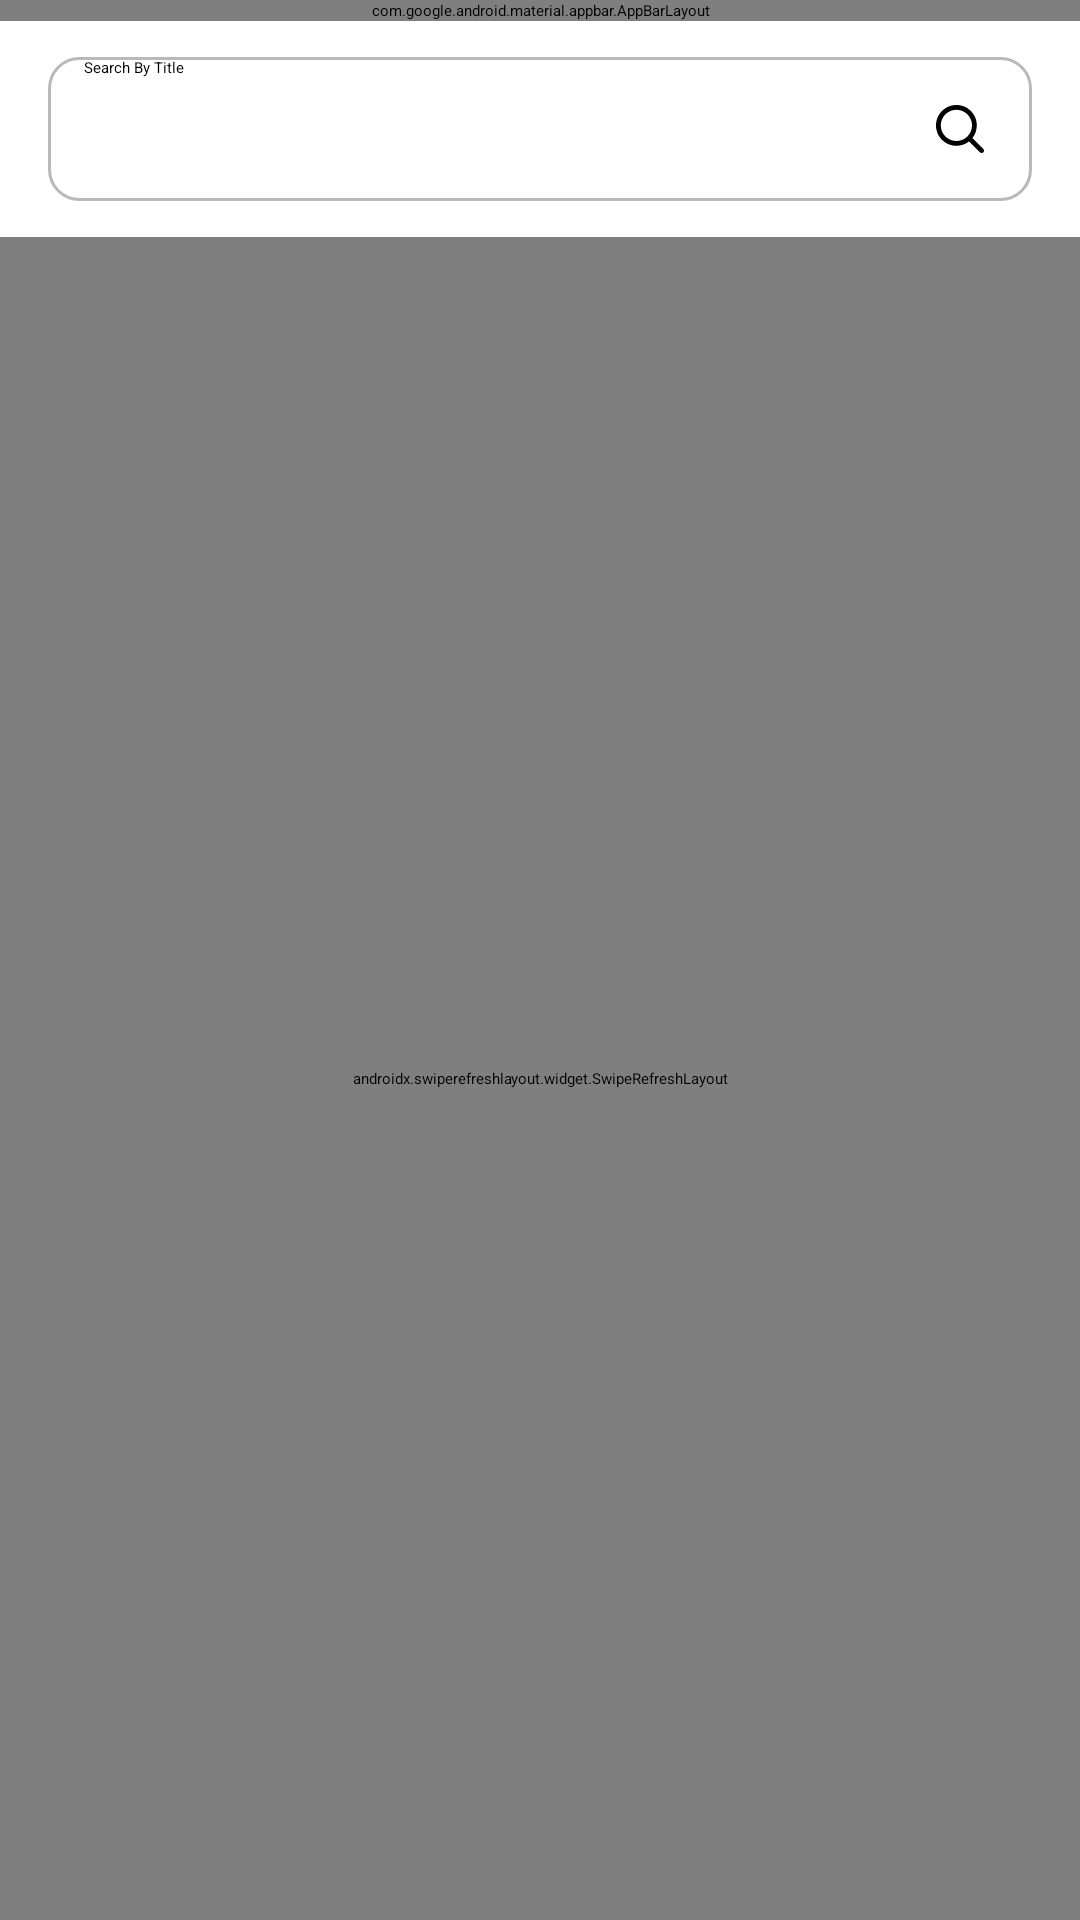

Produce the Android XML layout that renders to this screen, including the resource entries it uses.
<!-- AndroidManifest.xml: application theme Theme.App.Launch -->
<!-- res/layout/fragment_photo_thumbnail_list.xml -->
<?xml version="1.0" encoding="utf-8"?>
<layout xmlns:android="http://schemas.android.com/apk/res/android"
    xmlns:app="http://schemas.android.com/apk/res-auto"
    xmlns:tools="http://schemas.android.com/tools">



    <androidx.constraintlayout.widget.ConstraintLayout
        android:layout_width="match_parent"
        android:layout_height="match_parent"
        tools:context=".presentation.photocomment.view.PhotoCommentFragment">

        <com.google.android.material.appbar.AppBarLayout
            android:id="@+id/appBar"
            android:layout_width="match_parent"
            android:layout_height="wrap_content"
            app:layout_constraintTop_toTopOf="parent"
            android:theme="@style/Theme.AslCodingTestProject.AppBarOverlay">

            <androidx.appcompat.widget.Toolbar
                android:id="@+id/toolbar"
                android:layout_width="match_parent"
                android:layout_height="?attr/actionBarSize"
                android:background="?attr/colorPrimary"
                app:title="@string/app_name"
                app:popupTheme="@style/Theme.AslCodingTestProject.PopupOverlay" />

        </com.google.android.material.appbar.AppBarLayout>

        <TextView
            android:id="@+id/tvStatus"
            android:layout_width="match_parent"
            android:layout_height="40dp"
            android:gravity="center"
            android:text="@string/common_no_internet"
            android:textColor="@color/error"
            android:textSize="16sp"
            android:visibility="gone"
            app:layout_constraintBottom_toTopOf="@id/searchBar"
            app:layout_constraintEnd_toEndOf="parent"
            app:layout_constraintStart_toStartOf="parent"
            app:layout_constraintTop_toBottomOf="@+id/appBar"
            tools:visibility="visible" />

        <RelativeLayout
            android:id="@+id/searchBar"
            android:layout_width="match_parent"
            android:layout_height="72dp"
            android:background="@color/white"
            android:gravity="center_vertical"
            android:paddingHorizontal="16dp"
            app:layout_constraintBottom_toTopOf="@id/llRefresh"
            app:layout_constraintTop_toBottomOf="@id/tvStatus">

            <EditText
                android:id="@+id/etSearch"
                android:layout_width="match_parent"
                android:layout_height="48dp"
                android:background="@drawable/search_bg"
                android:hint="@string/common_search_by_title"
                android:autofillHints=""
                android:imeOptions="actionNext"
                android:inputType="text"
                android:maxLines="1"
                android:paddingHorizontal="12dp" />

            <ImageView
                android:id="@+id/ivSearch"
                android:layout_width="48dp"
                android:layout_height="48dp"
                android:layout_alignParentEnd="true"
                android:contentDescription="@string/common_search_button"
                android:clickable="true"
                android:focusable="true"
                android:padding="16dp"
                android:src="@drawable/icn_search" />


        </RelativeLayout>

        <androidx.swiperefreshlayout.widget.SwipeRefreshLayout
            android:id="@+id/llRefresh"
            android:layout_width="match_parent"
            android:layout_height="0dp"
            app:layout_constraintBottom_toBottomOf="parent"
            app:layout_constraintEnd_toEndOf="parent"
            app:layout_constraintStart_toStartOf="parent"
            app:layout_constraintTop_toBottomOf="@+id/searchBar">

            <androidx.recyclerview.widget.RecyclerView
                android:id="@+id/rvPhotoThumbnail"
                android:layout_width="match_parent"
                android:layout_height="match_parent"
                android:orientation="vertical"
                app:layoutManager="androidx.recyclerview.widget.GridLayoutManager"

                app:spanCount="2"
                tools:listitem="@layout/item_photo_holder_thumbnail" />

        </androidx.swiperefreshlayout.widget.SwipeRefreshLayout>



    </androidx.constraintlayout.widget.ConstraintLayout>
</layout>
<!-- res/layout/item_photo_holder_thumbnail.xml (included above) -->
<?xml version="1.0" encoding="utf-8"?>
<layout
    xmlns:android="http://schemas.android.com/apk/res/android"
    xmlns:app="http://schemas.android.com/apk/res-auto">

    <data>
        <variable
            name="photo"
            type="com.example.aslcodingtestproject.view.viewdata.PhotoItem" />
    </data>

    <androidx.cardview.widget.CardView
        android:id="@+id/cvPhoto"
        android:layout_width="match_parent"
        android:layout_height="wrap_content"
        android:background="@color/white"
        android:layout_margin="10dp"
        android:clickable="true"
        android:focusable="true"
        app:cardCornerRadius="16dp"
        app:cardElevation="5dp">

        <androidx.constraintlayout.widget.ConstraintLayout
            android:layout_width="match_parent"
            android:layout_height="match_parent">

            <ImageView
                android:id="@+id/ivPhoto"
                android:layout_width="match_parent"
                android:layout_height="wrap_content"
                app:layout_constraintTop_toTopOf="parent"
                app:layout_constraintStart_toStartOf="parent"
                app:layout_constraintBottom_toTopOf="@id/divider"
                app:layout_constraintEnd_toEndOf="parent"
                android:transitionName="ivPhotoSmall"
                app:imageUrl="@{photo.thumbnailUrl}"
                android:contentDescription="@string/big_photo_from_api"
                android:minHeight="100dp"
                android:maxHeight="600dp"/>

            <com.google.android.material.divider.MaterialDivider
                android:id="@+id/divider"
                android:layout_width="match_parent"
                android:layout_height="1dp"
                app:layout_constraintTop_toBottomOf="@id/ivPhoto"
                />

            <TextView
                android:id="@+id/tvTitle"
                android:layout_width="match_parent"
                android:layout_height="wrap_content"
                app:layout_constraintTop_toBottomOf="@id/divider"
                app:layout_constraintBottom_toBottomOf="parent"
                app:layout_constraintStart_toStartOf="parent"
                app:layout_constraintEnd_toEndOf="parent"
                app:imageTitle="@{photo.title}"
                android:padding="15dp"
                android:textAlignment="center"
                android:maxLines="3"/>

        </androidx.constraintlayout.widget.ConstraintLayout>

    </androidx.cardview.widget.CardView>


</layout>
<!-- resources referenced by this layout -->
<resources>
  <color name="error">#FFFF0000</color>
  <color name="white">#FFFFFFFF</color>
  <!-- drawable icn_search (drawable) -->
  <vector xmlns:android="http://schemas.android.com/apk/res/android"
      android:width="24dp"
      android:height="24dp"
      android:viewportWidth="24"
      android:viewportHeight="24">
    <path
        android:pathData="M10.2,20.4C4.5667,20.4 0,15.8333 0,10.2C0,4.5667 4.5667,0 10.2,0C15.8333,0 20.4,4.5667 20.4,10.2C20.4,12.5842 19.582,14.7774 18.2112,16.5142L23.6485,21.9515C24.1172,22.4201 24.1172,23.1799 23.6485,23.6485C23.1799,24.1172 22.4201,24.1172 21.9515,23.6485L16.5142,18.2112C14.7774,19.582 12.5842,20.4 10.2,20.4ZM15.6381,15.7917C14.2331,17.1583 12.3148,18 10.2,18C5.8922,18 2.4,14.5078 2.4,10.2C2.4,5.8922 5.8922,2.4 10.2,2.4C14.5078,2.4 18,5.8922 18,10.2C18,12.3148 17.1583,14.2331 15.7917,15.6381C15.7641,15.6611 15.7374,15.6856 15.7115,15.7115C15.6856,15.7374 15.6611,15.7641 15.6381,15.7917Z"
        android:fillColor="#000000"
        android:fillType="evenOdd"/>
  </vector>
  <!-- drawable search_bg (drawable) -->
  <shape  xmlns:android="http://schemas.android.com/apk/res/android"
      android:shape="rectangle">
      <corners android:radius="10dp" />
      <solid android:color="@color/white"/>
      <stroke android:color="#B9B9B9" android:width="1dp"/>
  
  </shape>
  <string name="app_name">AslCodingTestProject</string>
  <string name="big_photo_from_api">Big photo from Api</string>
  <string name="common_no_internet">No Internet</string>
  <string name="common_search_button">Search Button</string>
  <string name="common_search_by_title">Search By Title</string>
  <style name="Theme.AslCodingTestProject.AppBarOverlay" parent="ThemeOverlay.AppCompat.Dark.ActionBar" />
  <style name="Theme.AslCodingTestProject.PopupOverlay" parent="ThemeOverlay.AppCompat.Light" />
  <style name="Theme.App.Launch" parent="Theme.SplashScreen">
          <item name="windowSplashScreenBackground">@color/splash_screen_background</item>
          <item name="windowSplashScreenAnimatedIcon">@drawable/ic_color_lens_splash</item>
          <item name="postSplashScreenTheme">@style/Theme.AslCodingTestProject</item>
      </style>
  <!-- drawable ic_color_lens_splash (drawable) -->
  <vector android:height="24dp" android:tint="#1EB8E7"
      android:viewportHeight="24" android:viewportWidth="24"
      android:width="24dp" xmlns:android="http://schemas.android.com/apk/res/android">
      <path android:fillColor="@android:color/white" android:pathData="M12,3c-4.97,0 -9,4.03 -9,9s4.03,9 9,9c0.83,0 1.5,-0.67 1.5,-1.5 0,-0.39 -0.15,-0.74 -0.39,-1.01 -0.23,-0.26 -0.38,-0.61 -0.38,-0.99 0,-0.83 0.67,-1.5 1.5,-1.5L16,16c2.76,0 5,-2.24 5,-5 0,-4.42 -4.03,-8 -9,-8zM6.5,12c-0.83,0 -1.5,-0.67 -1.5,-1.5S5.67,9 6.5,9 8,9.67 8,10.5 7.33,12 6.5,12zM9.5,8C8.67,8 8,7.33 8,6.5S8.67,5 9.5,5s1.5,0.67 1.5,1.5S10.33,8 9.5,8zM14.5,8c-0.83,0 -1.5,-0.67 -1.5,-1.5S13.67,5 14.5,5s1.5,0.67 1.5,1.5S15.33,8 14.5,8zM17.5,12c-0.83,0 -1.5,-0.67 -1.5,-1.5S16.67,9 17.5,9s1.5,0.67 1.5,1.5 -0.67,1.5 -1.5,1.5z"/>
  </vector>
  <style name="Theme.AslCodingTestProject" parent="Theme.MaterialComponents.DayNight.DarkActionBar">
          
          <item name="colorPrimary">@color/purple_500</item>
          <item name="colorPrimaryVariant">@color/purple_700</item>
          <item name="colorOnPrimary">@color/white</item>
          
          <item name="colorSecondary">@color/teal_200</item>
          <item name="colorSecondaryVariant">@color/teal_700</item>
          <item name="colorOnSecondary">@color/black</item>
          
          <item name="android:statusBarColor">?attr/colorPrimaryVariant</item>
          
      </style>
  <color name="purple_500">#FF6200EE</color>
  <color name="purple_700">#FF3700B3</color>
  <color name="teal_200">#FF03DAC5</color>
  <color name="teal_700">#FF018786</color>
  <color name="black">#FF000000</color>
</resources>
